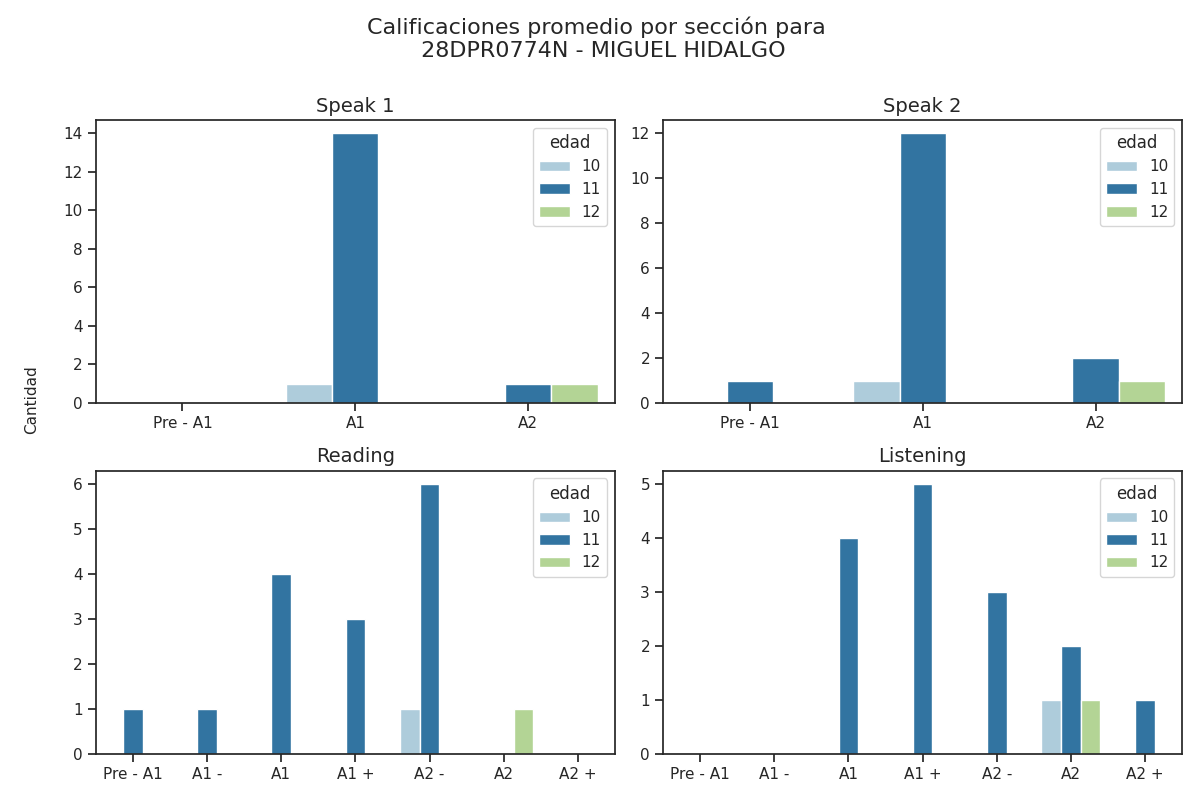

The file beside this chart, header and first rows:
seccion, calificacion, cantidad, edad
speak 1, Pre - A1, 0, 11
speak 1, A1, 14, 11
speak 1, A2, 1, 11
speak 2, Pre - A1, 1, 11
speak 2, A1, 12, 11
speak 2, A2, 2, 11
reading, Pre - A1, 1, 11
reading, A1 -, 1, 11
reading, A1, 4, 11
reading, A1 +, 3, 11
reading, A2 -, 6, 11
reading, A2, 0, 11
reading, A2 +, 0, 11
listening, Pre - A1, 0, 11
listening, A1 -, 0, 11
listening, A1, 4, 11
listening, A1 +, 5, 11
listening, A2 -, 3, 11
listening, A2, 2, 11
listening, A2 +, 1, 11
speak 1, Pre - A1, 0, 10
speak 1, A1, 1, 10
speak 1, A2, 0, 10
speak 2, Pre - A1, 0, 10
speak 2, A1, 1, 10
speak 2, A2, 0, 10
reading, Pre - A1, 0, 10
reading, A1 -, 0, 10
reading, A1, 0, 10
reading, A1 +, 0, 10
reading, A2 -, 1, 10
reading, A2, 0, 10
reading, A2 +, 0, 10
listening, Pre - A1, 0, 10
listening, A1 -, 0, 10
listening, A1, 0, 10
listening, A1 +, 0, 10
listening, A2 -, 0, 10
listening, A2, 1, 10
listening, A2 +, 0, 10
speak 1, Pre - A1, 0, 12
speak 1, A1, 0, 12
speak 1, A2, 1, 12
speak 2, Pre - A1, 0, 12
speak 2, A1, 0, 12
speak 2, A2, 1, 12
reading, Pre - A1, 0, 12
reading, A1 -, 0, 12
reading, A1, 0, 12
reading, A1 +, 0, 12
reading, A2 -, 0, 12
reading, A2, 1, 12
reading, A2 +, 0, 12
listening, Pre - A1, 0, 12
listening, A1 -, 0, 12
listening, A1, 0, 12
listening, A1 +, 0, 12
listening, A2 -, 0, 12
listening, A2, 1, 12
listening, A2 +, 0, 12
